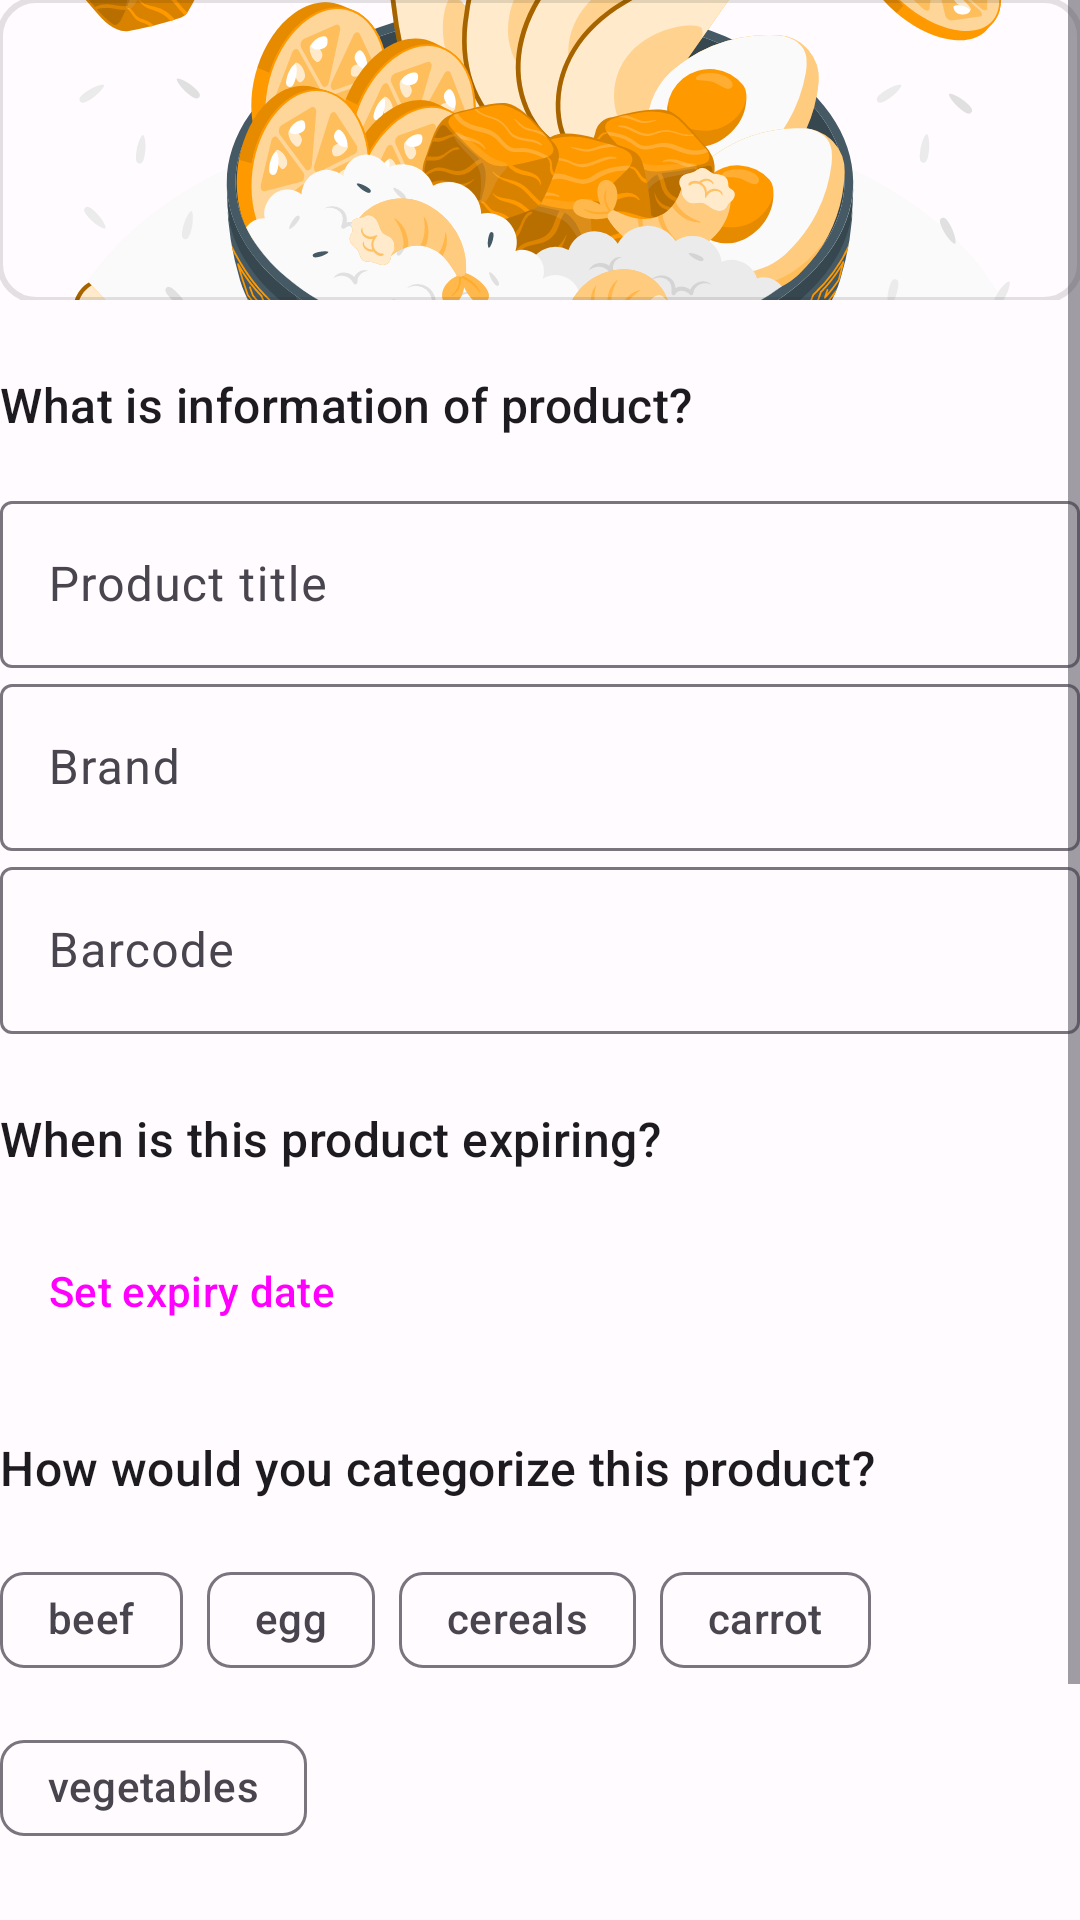

Layout XML and referenced resources for this Android screen:
<!-- AndroidManifest.xml: application theme Theme.FreshFoodApp -->
<!-- res/layout/view_adding_product.xml -->
<?xml version="1.0" encoding="utf-8"?>
<ScrollView xmlns:android="http://schemas.android.com/apk/res/android"
    xmlns:app="http://schemas.android.com/apk/res-auto"
    xmlns:tools="http://schemas.android.com/tools"
    android:layout_width="match_parent"
    android:layout_height="match_parent"
    tools:context=".MainActivity">

    <androidx.constraintlayout.widget.ConstraintLayout
        android:layout_width="match_parent"
        android:layout_height="wrap_content"
        android:orientation="vertical"
        app:layout_constraintEnd_toEndOf="parent"
        app:layout_constraintStart_toStartOf="parent"
        app:layout_constraintTop_toTopOf="parent">

        <com.google.android.material.imageview.ShapeableImageView
            android:id="@+id/productImageView"
            android:layout_width="match_parent"
            android:layout_height="100dp"
            android:contentDescription="@string/content_description"
            android:scaleType="centerCrop"
            app:layout_constraintEnd_toEndOf="parent"
            app:layout_constraintStart_toStartOf="parent"
            app:layout_constraintTop_toTopOf="parent"
            app:shapeAppearance="?attr/shapeAppearanceMediumComponent"
            app:shapeAppearanceOverlay="@style/ShapeAppearanceOverlay.App.SmallCard.Media"
            app:srcCompat="@drawable/food_bowl"
            app:strokeWidth="2dp" />

        <LinearLayout
            android:id="@+id/linearLayout3"
            android:layout_width="match_parent"
            android:layout_height="wrap_content"
            android:layout_marginTop="24dp"
            android:orientation="vertical"
            app:layout_constraintEnd_toEndOf="parent"
            app:layout_constraintStart_toStartOf="parent"
            app:layout_constraintTop_toBottomOf="@+id/productImageView">

            <TextView
                android:id="@+id/productInfoTitleTextView"
                android:layout_width="wrap_content"
                android:layout_height="wrap_content"
                android:layout_marginBottom="16dp"
                android:text="@string/product_info_title"
                android:textAppearance="?attr/textAppearanceTitleMedium" />

            <com.google.android.material.textfield.TextInputLayout
                android:id="@+id/productTitleTextInputLayout"
                android:layout_width="match_parent"
                android:layout_height="wrap_content"
                android:hint="@string/product_title_edit_text"
                app:endIconMode="clear_text">

                <com.google.android.material.textfield.TextInputEditText
                    android:id="@+id/productTitleTextInput"
                    android:layout_width="match_parent"
                    android:layout_height="wrap_content"
                    android:inputType="text" />

            </com.google.android.material.textfield.TextInputLayout>

            <com.google.android.material.textfield.TextInputLayout
                android:id="@+id/brandTextInputLayout"
                android:layout_width="match_parent"
                android:layout_height="wrap_content"
                android:hint="@string/product_brand_edit_text"
                app:endIconMode="clear_text">

                <com.google.android.material.textfield.TextInputEditText
                    android:id="@+id/brandTextInput"
                    android:layout_width="match_parent"
                    android:layout_height="wrap_content"
                    android:inputType="text" />

            </com.google.android.material.textfield.TextInputLayout>

            <com.google.android.material.textfield.TextInputLayout
                android:id="@+id/barcodeTextInputLayout"
                android:layout_width="match_parent"
                android:layout_height="wrap_content"
                android:hint="@string/product_barcode_edit_text"
                app:endIconMode="clear_text">

                <com.google.android.material.textfield.TextInputEditText
                    android:id="@+id/barcodeTextInput"
                    android:layout_width="match_parent"
                    android:layout_height="wrap_content"
                    android:inputType="number" />

            </com.google.android.material.textfield.TextInputLayout>
        </LinearLayout>

        <LinearLayout
            android:id="@+id/linearLayout4"
            android:layout_width="match_parent"
            android:layout_height="wrap_content"
            android:layout_marginTop="24dp"
            android:orientation="vertical"
            app:layout_constraintEnd_toEndOf="parent"
            app:layout_constraintStart_toStartOf="parent"
            app:layout_constraintTop_toBottomOf="@+id/linearLayout3">

            <TextView
                android:id="@+id/productExpiryDateTitleTextView"
                android:layout_width="wrap_content"
                android:layout_height="wrap_content"
                android:layout_marginBottom="16dp"
                android:text="@string/product_expiry_date_title"
                android:textAppearance="?attr/textAppearanceTitleMedium" />

            <Button
                style="@style/Widget.Material3.Button.OutlinedButton.Icon"
                android:id="@+id/expiryDatePickerBtn"
                android:layout_width="wrap_content"
                android:layout_height="wrap_content"
                android:text="@string/set_expiry_date"
                app:icon="@drawable/planner"
                />

        </LinearLayout>

        <LinearLayout
            android:id="@+id/linearLayout2"
            android:layout_width="match_parent"
            android:layout_height="wrap_content"
            android:layout_marginTop="24dp"
            android:orientation="vertical"
            app:layout_constraintEnd_toEndOf="parent"
            app:layout_constraintStart_toStartOf="parent"
            app:layout_constraintTop_toBottomOf="@+id/linearLayout4">

            <TextView
                android:id="@+id/productCategoryTitleTextView"
                android:layout_width="wrap_content"
                android:layout_height="wrap_content"
                android:layout_marginBottom="16dp"
                android:text="@string/product_category_title"
                android:textAppearance="?attr/textAppearanceTitleMedium" />

            <com.google.android.material.chip.ChipGroup
                android:id="@+id/chipCategoryGroup"
                android:layout_width="match_parent"
                android:layout_height="wrap_content"
                app:selectionRequired="true">

                <com.google.android.material.chip.Chip
                    android:id="@+id/chip_1"
                    style="@style/Widget.Material3.Chip.Filter"
                    android:layout_width="wrap_content"
                    android:layout_height="wrap_content"
                    android:text="beef"
                    app:ensureMinTouchTargetSize="true" />

                <com.google.android.material.chip.Chip
                    android:id="@+id/chip_2"
                    style="@style/Widget.Material3.Chip.Filter"
                    android:layout_width="wrap_content"
                    android:layout_height="wrap_content"
                    android:text="egg"
                    app:ensureMinTouchTargetSize="true" />

                <com.google.android.material.chip.Chip
                    android:id="@+id/chip_3"
                    style="@style/Widget.Material3.Chip.Filter"
                    android:layout_width="wrap_content"
                    android:layout_height="wrap_content"
                    android:text="cereals"
                    app:ensureMinTouchTargetSize="true" />

                <com.google.android.material.chip.Chip
                    android:id="@+id/chip_4"
                    style="@style/Widget.Material3.Chip.Filter"
                    android:layout_width="wrap_content"
                    android:layout_height="wrap_content"
                    android:text="carrot"
                    app:ensureMinTouchTargetSize="true" />

                <com.google.android.material.chip.Chip
                    android:id="@+id/chip_5"
                    style="@style/Widget.Material3.Chip.Filter"
                    android:layout_width="wrap_content"
                    android:layout_height="wrap_content"
                    android:text="vegetables"
                    app:ensureMinTouchTargetSize="true" />

            </com.google.android.material.chip.ChipGroup>

        </LinearLayout>

        <LinearLayout
            android:layout_width="match_parent"
            android:layout_height="wrap_content"
            android:layout_marginTop="24dp"
            android:orientation="vertical"
            app:layout_constraintEnd_toEndOf="parent"
            app:layout_constraintStart_toStartOf="parent"
            app:layout_constraintTop_toBottomOf="@+id/linearLayout2">

            <TextView
                android:id="@+id/productKitchenTitleTextView"
                android:layout_width="wrap_content"
                android:layout_height="wrap_content"
                android:layout_marginBottom="16dp"
                android:text="@string/product_kitchen_title"
                android:textAppearance="?attr/textAppearanceTitleMedium" />

            <com.google.android.material.chip.ChipGroup
                android:id="@+id/chipKitchenGroup"
                android:layout_width="match_parent"
                android:layout_height="wrap_content"
                app:singleSelection="true">

                <com.google.android.material.chip.Chip
                    android:id="@+id/chip_kitchen_1"
                    style="@style/Widget.Material3.Chip.Filter"
                    android:layout_width="wrap_content"
                    android:layout_height="wrap_content"
                    android:text="Fridge"
                    app:ensureMinTouchTargetSize="true" />

                <com.google.android.material.chip.Chip
                    android:id="@+id/chip_kitchen_2"
                    style="@style/Widget.Material3.Chip.Filter"
                    android:layout_width="wrap_content"
                    android:layout_height="wrap_content"
                    android:text="Pantry"
                    app:ensureMinTouchTargetSize="true" />

                <com.google.android.material.chip.Chip
                    android:id="@+id/chip_kitchen_3"
                    style="@style/Widget.Material3.Chip.Filter"
                    android:layout_width="wrap_content"
                    android:layout_height="wrap_content"
                    android:text="Freezer"
                    app:ensureMinTouchTargetSize="true" />

            </com.google.android.material.chip.ChipGroup>

        </LinearLayout>

    </androidx.constraintlayout.widget.ConstraintLayout>
</ScrollView>
<!-- resources referenced by this layout -->
<resources>
  <!-- drawable planner (drawable) -->
  <vector xmlns:android="http://schemas.android.com/apk/res/android"
      android:width="24dp"
      android:height="24dp"
      android:viewportWidth="960"
      android:viewportHeight="960">
    <path
        android:fillColor="#FF000000"
        android:pathData="M280,560v-80h400v80L280,560ZM280,720v-80h280v80L280,720ZM200,880q-33,0 -56.5,-23.5T120,800v-560q0,-33 23.5,-56.5T200,160h40v-80h80v80h320v-80h80v80h40q33,0 56.5,23.5T840,240v560q0,33 -23.5,56.5T760,880L200,880ZM200,800h560v-400L200,400v400Z"/>
  </vector>
  <string name="content_description">Product\'s image</string>
  <string name="product_barcode_edit_text">Barcode</string>
  <string name="product_brand_edit_text">Brand</string>
  <string name="product_category_title">How would you categorize this product?</string>
  <string name="product_expiry_date_title">When is this product expiring?</string>
  <string name="product_info_title">What is information of product?</string>
  <string name="product_kitchen_title">In which storage space do you want to add?</string>
  <string name="product_title_edit_text">Product title</string>
  <string name="set_expiry_date">Set expiry date</string>
  <style name="ShapeAppearanceOverlay.App.SmallCard.Media" parent="">
          <item name="cornerSize">12dp</item>
      </style>
  <style name="Theme.FreshFoodApp" parent="Base.Theme.FreshFoodApp" />
  <color name="md_theme_light_primary">#6750A4</color>
  <color name="md_theme_light_onPrimary">#FFFFFF</color>
  <color name="md_theme_light_primaryContainer">#EADDFF</color>
  <color name="md_theme_light_onPrimaryContainer">#21005D</color>
  <color name="md_theme_light_secondary">#625B71</color>
  <color name="md_theme_light_onSecondary">#FFFFFF</color>
  <color name="md_theme_light_secondaryContainer">#E8DEF8</color>
  <color name="md_theme_light_onSecondaryContainer">#1D192B</color>
  <color name="md_theme_light_tertiary">#7D5260</color>
  <color name="md_theme_light_onTertiary">#FFFFFF</color>
  <color name="md_theme_light_tertiaryContainer">#FFD8E4</color>
  <color name="md_theme_light_onTertiaryContainer">#31111D</color>
  <color name="md_theme_light_error">#B3261E</color>
  <color name="md_theme_light_onError">#FFFFFF</color>
  <color name="md_theme_light_errorContainer">#F9DEDC</color>
  <color name="md_theme_light_onErrorContainer">#410E0B</color>
  <color name="md_theme_light_outline">#79747E</color>
  <color name="md_theme_light_background">#FFFBFE</color>
  <color name="md_theme_light_onBackground">#1C1B1F</color>
  <color name="md_theme_light_surface">#FFFBFE</color>
  <color name="md_theme_light_onSurface">#1C1B1F</color>
  <color name="md_theme_light_surfaceVariant">#E7E0EC</color>
  <color name="md_theme_light_onSurfaceVariant">#49454F</color>
  <color name="md_theme_light_inverseSurface">#313033</color>
  <color name="md_theme_light_inverseOnSurface">#F4EFF4</color>
  <color name="md_theme_light_inversePrimary">#D0BCFF</color>
</resources>
